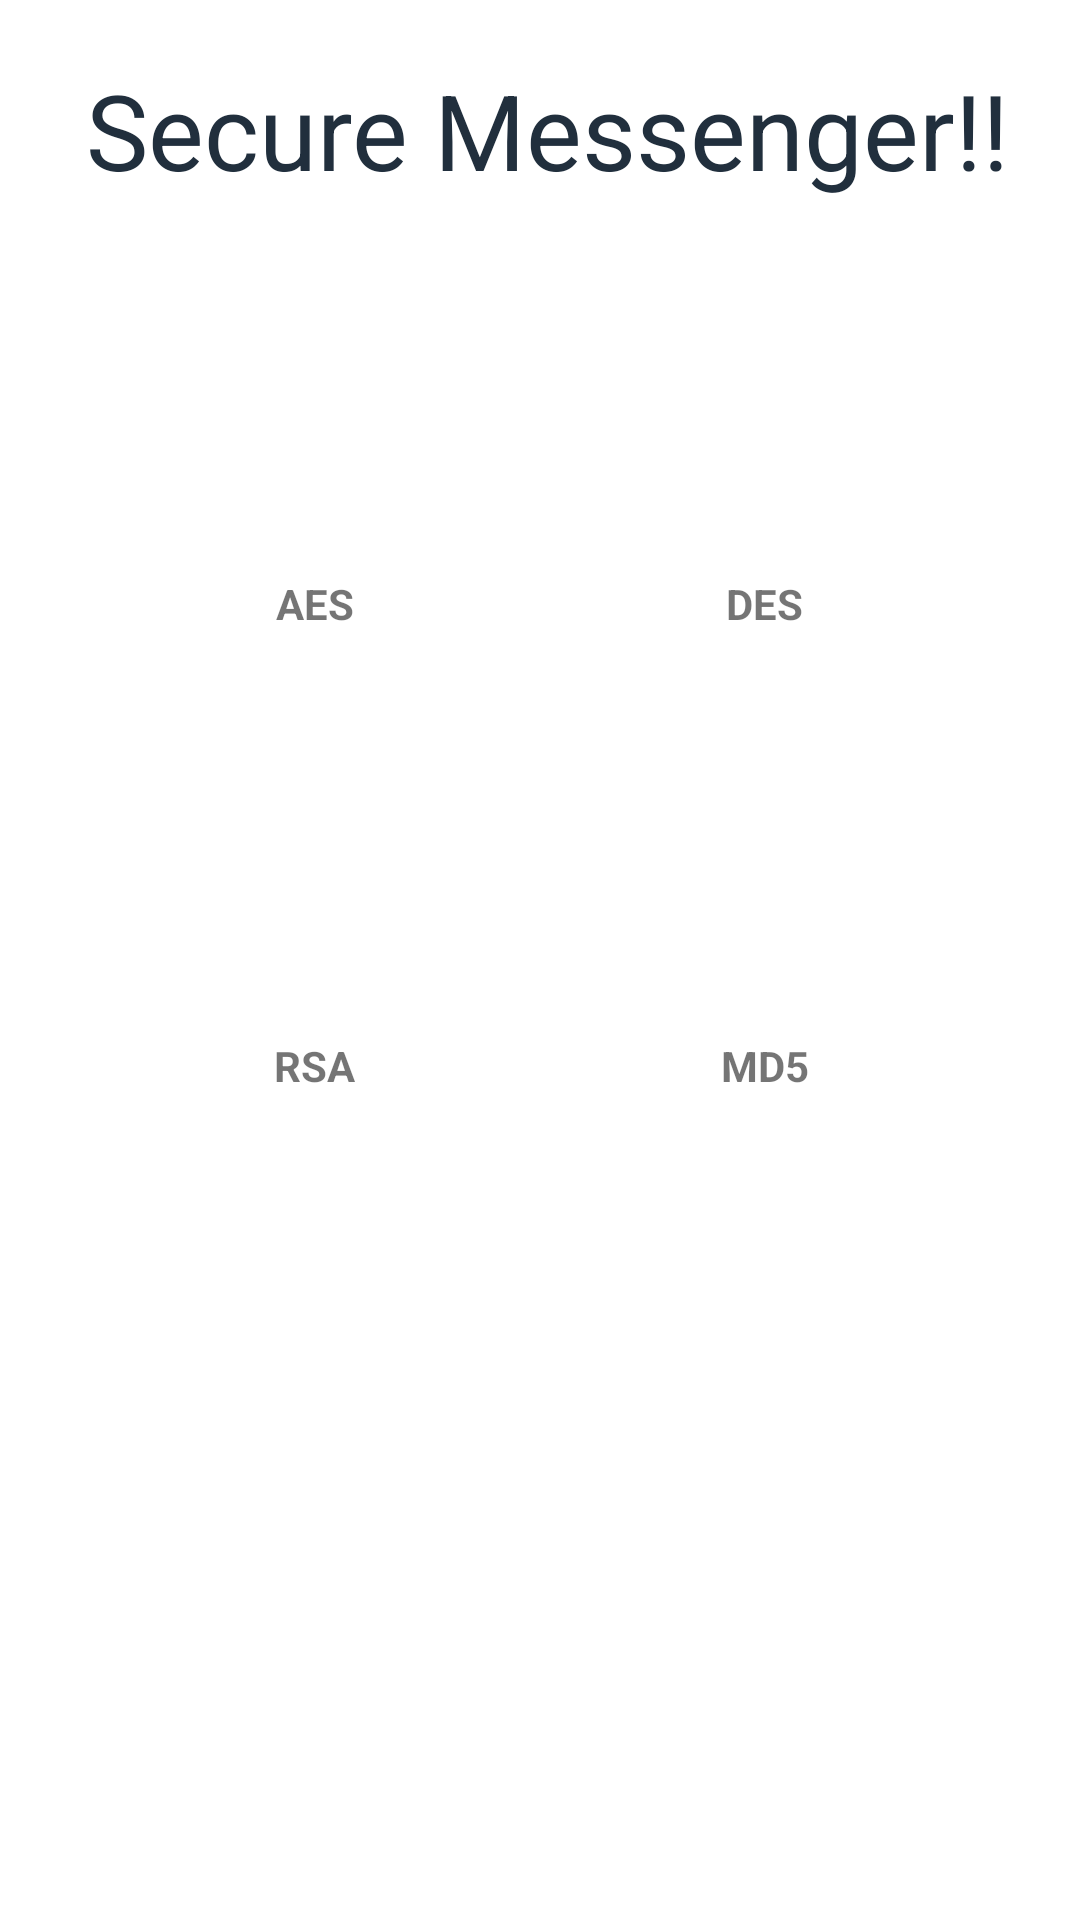

The Android layout XML behind this screen, and the referenced resources:
<!-- AndroidManifest.xml: application theme Theme.WhatsappClone -->
<!-- res/layout/activity_cryptography.xml -->
<?xml version="1.0" encoding="utf-8"?>
<LinearLayout xmlns:android="http://schemas.android.com/apk/res/android"
    xmlns:app="http://schemas.android.com/apk/res-auto"
    xmlns:tools="http://schemas.android.com/tools"
    android:layout_width="match_parent"
    android:layout_height="match_parent"
    android:orientation="vertical"
    android:background="@color/white"
    tools:context=".Fragments.Cryptography">



        <TextView
            android:layout_width="match_parent"
            android:layout_height="wrap_content"
            android:text=" Secure Messenger!!"
            android:textSize="35dp"
            android:textColor="@color/colorPrimary"
            android:layout_margin="20dp"
            android:layout_gravity="center_horizontal"
            />

        <LinearLayout
            android:layout_width="match_parent"
            android:layout_height="wrap_content"
            android:orientation="horizontal"
            android:layout_margin="20dp"
            android:padding="10dp"
            >

            <LinearLayout
                android:layout_width="wrap_content"
                android:layout_height="wrap_content"
                android:orientation="vertical"
                android:layout_weight="1"
                >

                <ImageView
                    android:layout_width="75dp"
                    android:layout_height="75dp"
                    android:src="@drawable/profile"
                    android:onClick="aes"
                    android:layout_gravity="center_horizontal"
                    />

                <TextView
                    android:layout_width="wrap_content"
                    android:layout_height="wrap_content"
                    android:text="AES"
                    android:textStyle="bold"
                    android:layout_gravity="center_horizontal"
                    />

            </LinearLayout>

            <LinearLayout
                android:layout_width="wrap_content"
                android:layout_height="wrap_content"
                android:orientation="vertical"
                android:layout_weight="1"
                >
                <ImageView
                    android:layout_width="75dp"
                    android:layout_height="75dp"
                    android:src="@drawable/profile"
                    android:onClick="des"
                    android:layout_gravity="center_horizontal"
                    />

                <TextView
                    android:layout_width="wrap_content"
                    android:layout_height="wrap_content"
                    android:text="DES"
                    android:textStyle="bold"
                    android:layout_gravity="center_horizontal"
                    />

            </LinearLayout>

        </LinearLayout>


        <LinearLayout
            android:layout_width="match_parent"
            android:layout_height="wrap_content"
            android:orientation="horizontal"
            android:layout_margin="20dp"
            android:padding="10dp"
            >

            <LinearLayout
                android:layout_width="wrap_content"
                android:layout_height="wrap_content"
                android:orientation="vertical"
                android:layout_weight="1"
                >
                <ImageView
                    android:layout_width="75dp"
                    android:layout_height="75dp"
                    android:src="@drawable/profile"
                    android:onClick="rsa"
                    android:layout_gravity="center_horizontal"
                    />

                <TextView
                    android:layout_width="wrap_content"
                    android:layout_height="wrap_content"
                    android:text="RSA"
                    android:textStyle="bold"
                    android:layout_gravity="center_horizontal"
                    />

            </LinearLayout>

            <LinearLayout
                android:layout_width="wrap_content"
                android:layout_height="wrap_content"
                android:orientation="vertical"
                android:layout_weight="1"
                >
                <ImageView
                    android:layout_width="75dp"
                    android:layout_height="75dp"
                    android:src="@drawable/profile"
                    android:onClick="md5"
                    android:layout_gravity="center_horizontal"
                    />

                <TextView
                    android:layout_width="wrap_content"
                    android:layout_height="wrap_content"
                    android:text="MD5"
                    android:textStyle="bold"
                    android:layout_gravity="center_horizontal"
                    />

            </LinearLayout>

        </LinearLayout>




    </LinearLayout>
<!-- resources referenced by this layout -->
<resources>
  <color name="colorPrimary">#212F3D </color>
  <color name="white">#FFFFFFFF</color>
  <style name="Theme.WhatsappClone" parent="Theme.MaterialComponents.DayNight.NoActionBar">
          
          <item name="colorPrimary">@color/colorPrimary</item>
          <item name="colorPrimaryVariant">@color/colorPrimary</item>
          <item name="colorOnPrimary">@color/Grey</item>
          
          <item name="colorSecondary">@color/teal_200</item>
          <item name="colorSecondaryVariant">@color/teal_200</item>
          <item name="colorOnSecondary">@color/black</item>
          <item name="android:actionMenuTextColor">@color/white</item>
          
          <item name="android:statusBarColor" tools:targetApi="l">?attr/colorPrimaryVariant</item>
          
      </style>
  <color name="Grey">#151414</color>
  <color name="teal_200">#FF03DAC5</color>
  <color name="black">#FF000000</color>
</resources>
